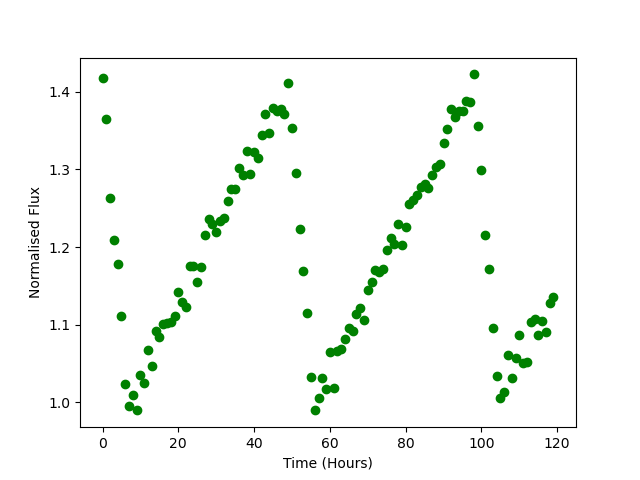

The file beside this chart, header and first rows:
Time, Flux
0.0, 1.418
1.0, 1.365
2.0, 1.264
3.0, 1.209
4.0, 1.178
5.0, 1.111
6.0, 1.023
7.0, 0.995
8.0, 1.01
9.0, 0.9906
10.0, 1.035
11.0, 1.025
12.0, 1.067
13.0, 1.047
14.0, 1.092
15.0, 1.085
16.0, 1.101
17.0, 1.103
18.0, 1.103
19.0, 1.111
20.0, 1.143
21.0, 1.13
22.0, 1.123
23.0, 1.176
24.0, 1.176
25.0, 1.154
26.0, 1.175
27.0, 1.215
28.0, 1.236
29.0, 1.23
30.0, 1.22
31.0, 1.234
32.0, 1.237
33.0, 1.26
34.0, 1.275
35.0, 1.275
36.0, 1.302
37.0, 1.293
38.0, 1.323
39.0, 1.295
40.0, 1.322
41.0, 1.315
42.0, 1.344
43.0, 1.371
44.0, 1.347
45.0, 1.38
46.0, 1.375
47.0, 1.377
48.0, 1.372
49.0, 1.411
50.0, 1.353
51.0, 1.295
52.0, 1.224
53.0, 1.169
54.0, 1.115
55.0, 1.032
56.0, 0.9897
57.0, 1.006
58.0, 1.031
59.0, 1.018
... 60 more rows
